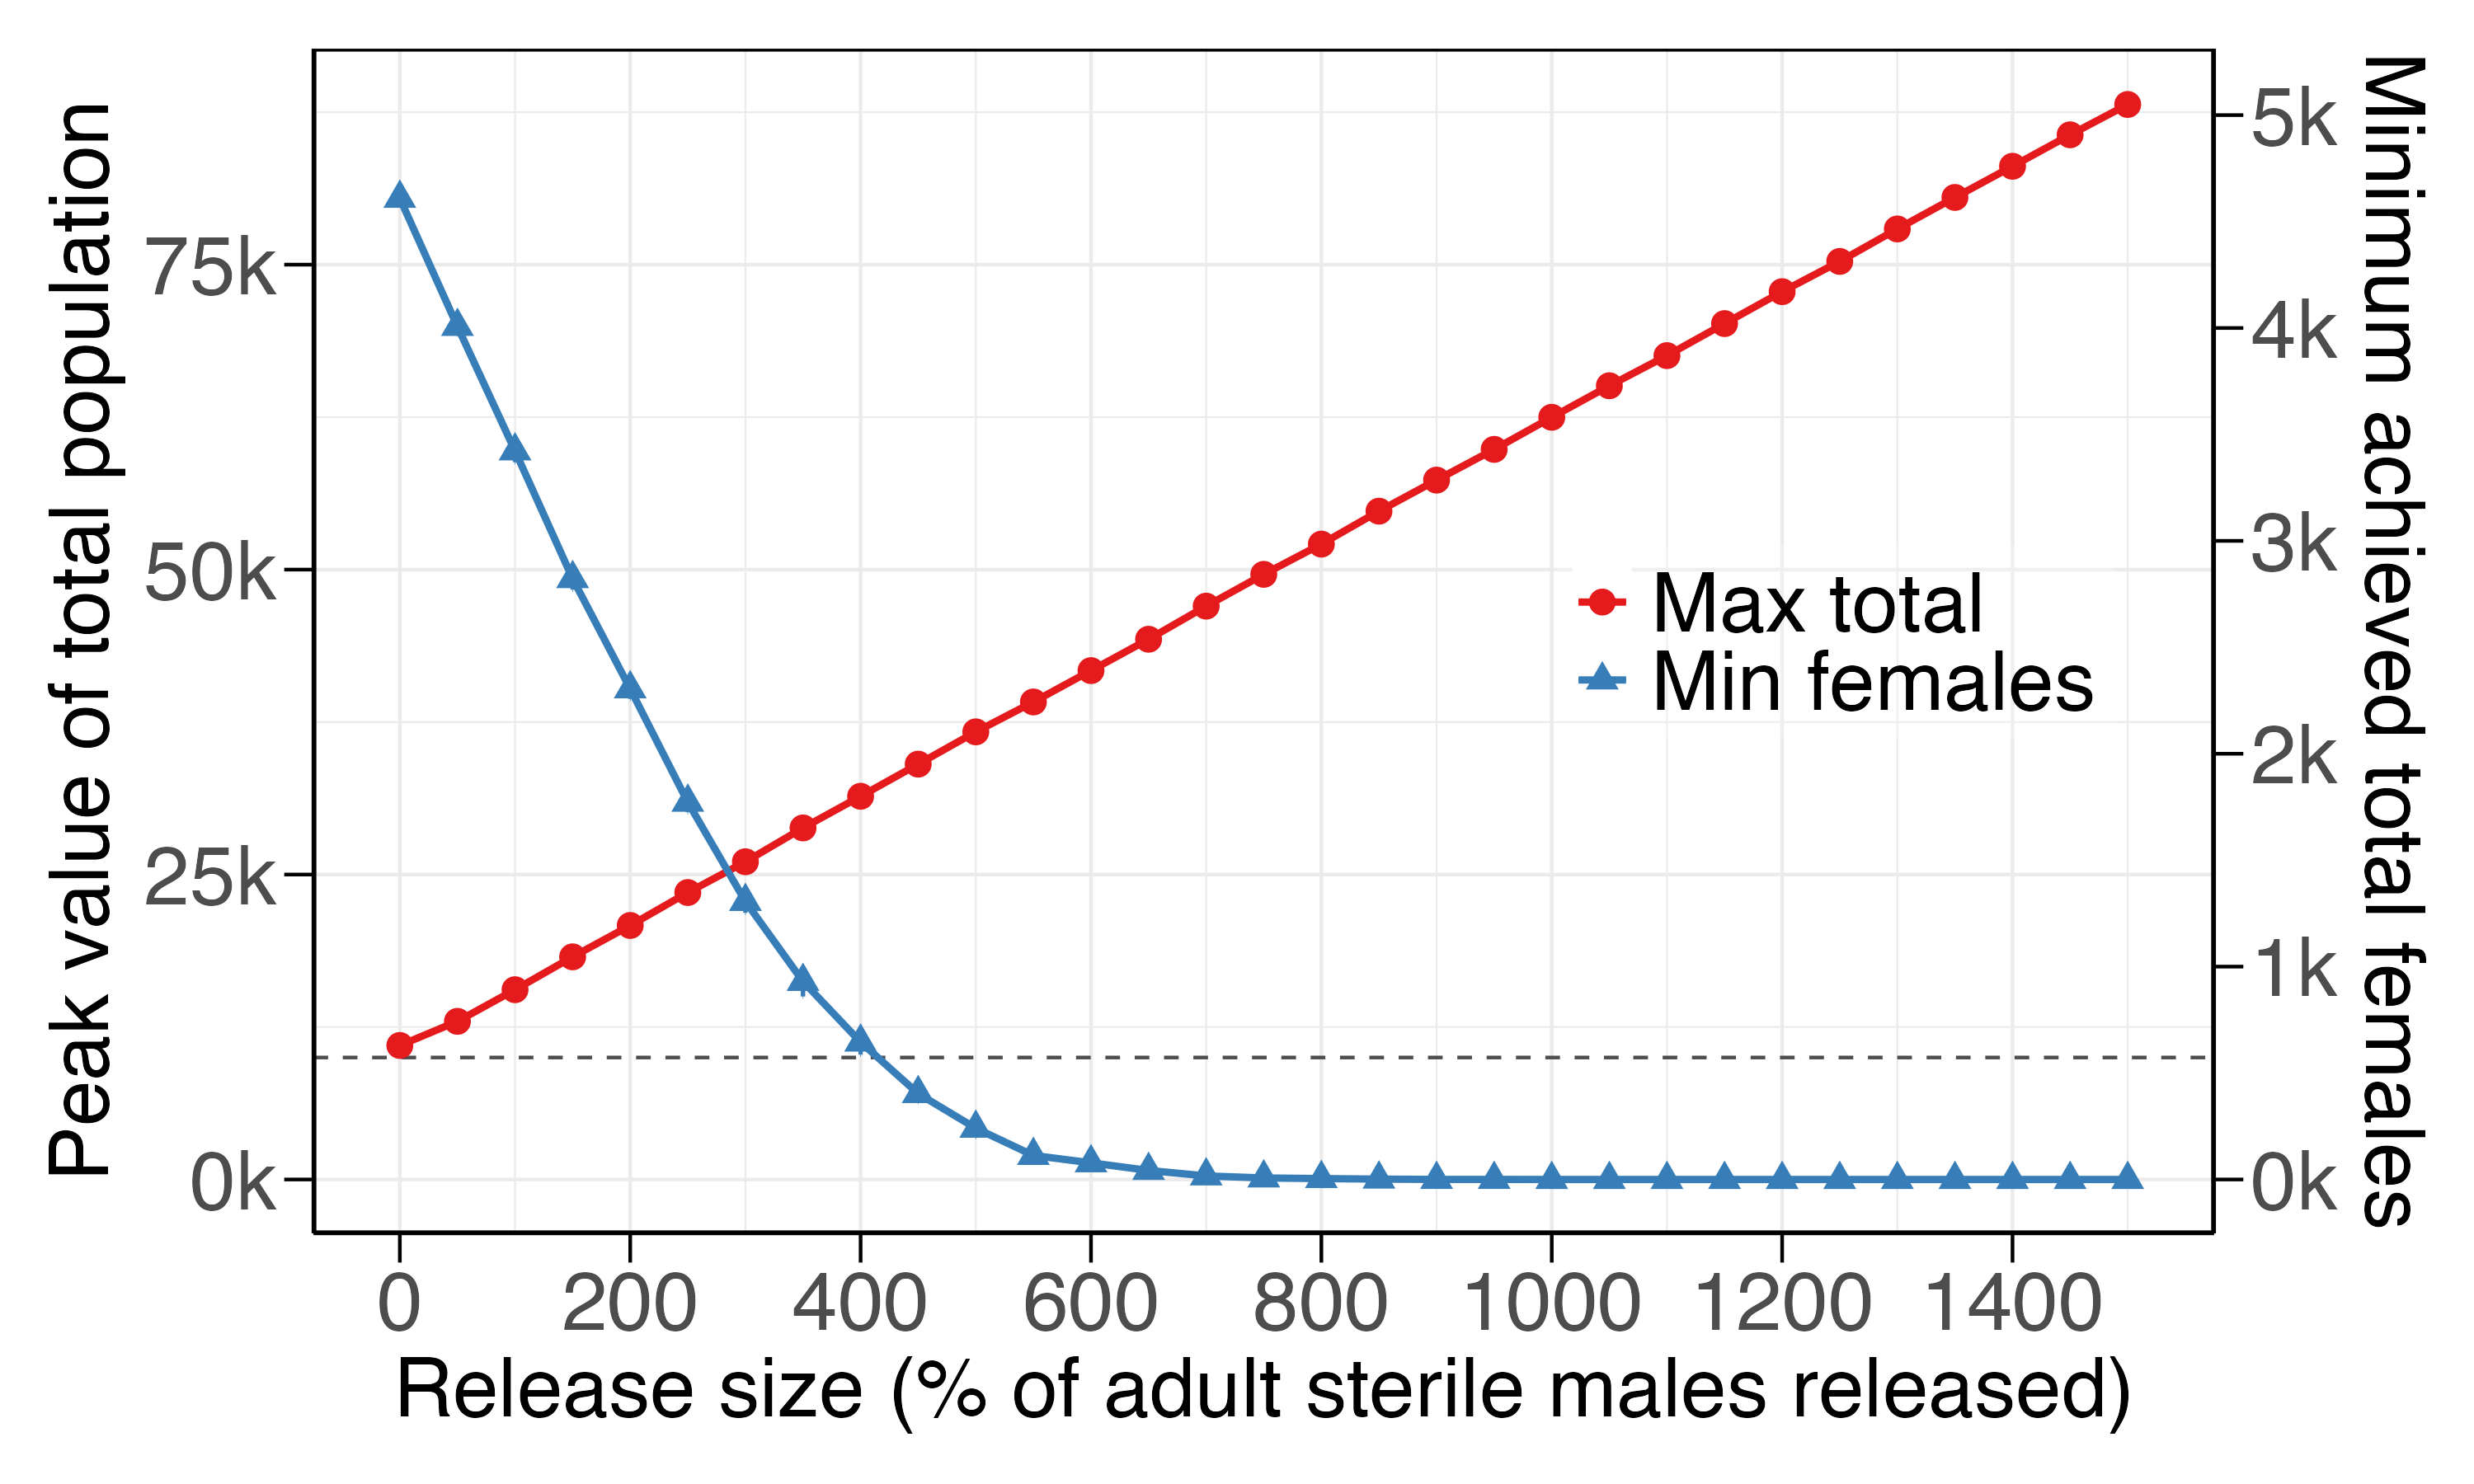

R code for this plot:
rm(list = ls()); gc()

suppressPackageStartupMessages({
  library(tidyverse)
  library(scales)
})

# ------------------------------- #
# User settings                   #
# ------------------------------- #

root            <- "mgdriveSIT_sweep_10yr"   # parent folder with param-tag subfolders
years_window    <- 10                       # compute min/max over first N years
days_per_year   <- 365
fy_keep         <- 1                      # keep only fy ≈ 0.5
runs_expect     <- sprintf("%03d", 1:10)     # expected run folders
burn_in_years  <- 8
analysis_years <- 50
days_per_year  <- 365   # keep as before

# ------------------------------- #
# Helpers (your originals)        #
# ------------------------------- #

read_ts_csv <- function(path) {
  df <- readr::read_csv(path, show_col_types = FALSE, progress = FALSE)
  if (!"Time" %in% names(df)) stop(sprintf("'Time' column not found in %s", basename(path)))
  df <- df %>% mutate(Time = suppressWarnings(as.numeric(Time))) %>% arrange(Time)
  if (anyNA(df$Time)) stop(sprintf("Non-numeric 'Time' values in %s", basename(path)))
  df
}

parse_num_from_tag <- function(tag, key) {
  m <- stringr::str_match(tag, paste0("(^|_)", key, "([-0-9p]+)"))[,3]
  if (is.na(m)) return(NA_real_)
  as.numeric(sub("p", ".", m, fixed = TRUE))
}

parse_param_tags <- function(tag,
                             defaults = list(rel = NA_real_, fy = NA_real_, pq = NA_real_,
                                             fl = NA_real_, mu = NA_real_, j = NA_real_, c = NA_real_)) {
  vals <- list(
    rel = parse_num_from_tag(tag, "rel"),
    fy  = parse_num_from_tag(tag, "fy"),
    pq  = parse_num_from_tag(tag, "pq"),
    fl  = parse_num_from_tag(tag, "fl"),
    mu  = parse_num_from_tag(tag, "mu"),
    j   = parse_num_from_tag(tag, "j"),
    c   = parse_num_from_tag(tag, "c")
  )
  for (k in names(vals)) if (is.na(vals[[k]]) && !is.null(defaults[[k]])) vals[[k]] <- defaults[[k]]
  tibble::tibble(rel = vals$rel, fy = vals$fy, pq = vals$pq, fl = vals$fl,
                 mu = vals$mu, j = vals$j, c = vals$c)
}

# ------------------------------- #
# File readers for totals         #
# ------------------------------- #

# --- READER: females + males + total ----------------------------------------
read_fem_male_totals <- function(run_dir) {
  f_path <- list.files(run_dir, pattern = "^F_.*Aggregate.*\\.csv$", full.names = TRUE)
  m_path <- list.files(run_dir, pattern = "^M_.*\\.csv$",               full.names = TRUE)
  
  if (length(f_path) == 0 || length(m_path) == 0) {
    stop(sprintf("Missing F or M csv in: %s (need both to compute female minima)", run_dir))
  }
  fdf <- read_ts_csv(f_path[1]); mdf <- read_ts_csv(m_path[1])
  
  f_cols <- grep("^f", names(fdf), value = TRUE)
  m_cols <- grep("^m", names(mdf), value = TRUE)
  
  female_total <- if ("female_total" %in% names(fdf)) fdf$female_total else {
    if (length(f_cols)) rowSums(fdf[, f_cols, drop = FALSE]) else rep(NA_real_, nrow(fdf))
  }
  male_total <- if (length(m_cols)) rowSums(mdf[, m_cols, drop = FALSE]) else rep(NA_real_, nrow(mdf))
  
  df <- dplyr::inner_join(
    fdf %>% dplyr::select(Time) %>% dplyr::mutate(female_total = as.numeric(female_total)),
    mdf %>% dplyr::select(Time) %>% dplyr::mutate(male_total   = as.numeric(male_total)),
    by = "Time"
  ) %>% dplyr::arrange(Time) %>%
    dplyr::mutate(total_adults = female_total + male_total)
  
  df %>% dplyr::select(Time, female_total, total_adults)
}

# --- Per-run extrema over first N years -------------------------------------
run_extrema_10y <- function(run_dir) {
  df <- read_fem_male_totals(run_dir)
  cutoff <- years_window * days_per_year
  df10 <- dplyr::filter(df, Time <= cutoff)
  tibble::tibble(
    run_dir        = run_dir,
    run_id         = basename(run_dir),
    max_total_10y  = max(df10$total_adults, na.rm = TRUE),   # series 1 (unchanged)
    min_female_10y = min(df10$female_total, na.rm = TRUE)    # series 2 (NEW)
  )
}

# --- Per-run extrema over [burn-in, burn-in+analysis] -----------------------
run_extrema_window <- function(run_dir) {
  df <- read_fem_male_totals(run_dir)   # from the previous version I gave you
  t0 <- burn_in_years  * days_per_year
  t1 <- (burn_in_years + analysis_years) * days_per_year
  dfw <- dplyr::filter(df, Time >= t0, Time <= t1)
  tibble::tibble(
    run_dir        = run_dir,
    run_id         = basename(run_dir),
    max_total_10y  = max(dfw$total_adults,  na.rm = TRUE),
    min_female_10y = min(dfw$female_total, na.rm = TRUE)
  )
}


# --- Build per-run table (uses your existing param scan above) ---------------
# (Re-run the per_run_tbl construction from your script after redefining run_extrema_10y)
stopifnot(dir.exists(root))
param_dirs <- list.dirs(root, recursive = FALSE, full.names = TRUE)
stopifnot(length(param_dirs) > 0)

per_run_tbl <- purrr::map_dfr(param_dirs, function(pdir) {
  tag <- basename(pdir)
  pars <- parse_param_tags(tag)
  if (!is.finite(pars$fy) || abs(pars$fy - fy_keep) > 1e-8) return(tibble::tibble())
  
  run_dirs <- list.dirs(pdir, recursive = FALSE, full.names = TRUE)
  run_dirs <- run_dirs[basename(run_dirs) %in% runs_expect]
  if (!length(run_dirs)) return(tibble::tibble())
  
  purrr::map_dfr(run_dirs, function(rd) {
    # ext <- tryCatch(run_extrema_10y(rd), error = function(e) tibble::tibble())
    ext <- tryCatch(run_extrema_window(rd), error = function(e) tibble::tibble())
    if (!nrow(ext)) return(tibble::tibble())
    ext %>% dplyr::mutate(tag = tag, rel = pars$rel, fy = pars$fy)
  })
})

stopifnot(nrow(per_run_tbl) > 0)

# --- Summaries (rel as %, two stats: max total, min female) ------------------
per_run_long <- per_run_tbl %>%
  tidyr::pivot_longer(c(max_total_10y, min_female_10y),
                      names_to = "stat", values_to = "value") %>%
  dplyr::mutate(
    stat = dplyr::recode(stat,
                         max_total_10y  = "max_total",
                         min_female_10y = "min_female"),
    rel_pct = 100*rel,
    stat = factor(stat, levels = c("max_total", "min_female"))
  )

summ_tbl <- per_run_long %>%
  dplyr::group_by(rel_pct, stat) %>%
  dplyr::summarise(
    n    = dplyr::n(),
    mean = mean(value, na.rm = TRUE),
    sd   = sd(value,   na.rm = TRUE),
    se   = sd / sqrt(n),
    tval = qt(0.975, df = pmax(n - 1, 1)),
    lo   = mean - tval * se,
    hi   = mean + tval * se,
    .groups = "drop"
  )

# --- Plots: stacked vertically ----------------------------------------------
# --- Dual-axis plot: max total (left) & min females (right) ------------------

# split summaries
summ_max  <- dplyr::filter(summ_tbl, stat == "max_total")
summ_minF <- dplyr::filter(summ_tbl, stat == "min_female")

# linear mapping: y_right -> y_left  so curves share one panel
rng1   <- range(c(summ_max$lo,  summ_max$hi),  na.rm = TRUE)  # left axis span
rng2   <- range(c(summ_minF$lo, summ_minF$hi), na.rm = TRUE)  # right axis span
scale  <- diff(rng1) / diff(rng2)
offset <- rng1[1] - rng2[1] * scale

summ_minF_tr <- summ_minF %>%
  dplyr::mutate(
    mean_tr = mean * scale + offset,
    lo_tr   = lo   * scale + offset,
    hi_tr   = hi   * scale + offset
  )

xr <- range(summ_tbl$rel_pct, na.rm = TRUE)

# --- Font size handles -------------------------------------------------------
axis_title_size  <- 24  # x/y titles
axis_text_size   <- 24  # tick labels
legend_text_size <- 24
legend_title_size<- 24
title_size       <- 18  # overall plot title (optional)

# --- Dual-axis plot with shaded 95% CIs (CORRECTED START AT 10K) ---
summ_max  <- dplyr::filter(summ_tbl, stat == "max_total")
summ_minF <- dplyr::filter(summ_tbl, stat == "min_female")

xr <- range(summ_tbl$rel_pct, na.rm = TRUE)

# helper for "k" labels: 0, 25k, 50k, ...
k_lab <- function(x) paste0(round(x/1000, 1), "k")

# ==============================================================================
# NEW SCALING LOGIC: Map Right Axis [0, 5050] -> Left Axis [10000, Max_Red]
# ==============================================================================

# 1. Define where you want the Left Axis to start
y_left_min <- 0 

# 2. Define the max values for scaling
max_y_left  <- max(summ_max$mean, na.rm = TRUE)
# Use 5050 as the "ceiling" for the blue line (or use max(summ_minF$mean))
max_y_right <- 5050 

# 3. Calculate Slope (m)
# We want: 0 (Right) -> 10000 (Left)
#          max_y_right (Right) -> max_y_left (Left)
slope <- (max_y_left - y_left_min) / max_y_right

# 4. Apply Transformation: y_new = y_old * slope + offset
summ_minF_tr <- summ_minF %>%
  dplyr::mutate(
    mean_tr = mean * slope + y_left_min,
    lo_tr   = lo   * slope + y_left_min,
    hi_tr   = hi   * slope + y_left_min
  )

# 2. Plotting
p_dual <- ggplot() +
  # --- Reference Line ---
  geom_hline(yintercept = 10000, linetype = "dashed", color = "grey30") +
  
  # =======================================================
# LEFT SERIES: Max Total (Red)
# =======================================================
# 1. Error Bars
geom_errorbar(data = summ_max, 
              aes(x = rel_pct, ymin = lo, ymax = hi, color = "Max total"), 
              width = 0.5, linewidth = 0.6) + # width controls horizontal cap size
  # 2. Line
  geom_line(data = summ_max, 
            aes(x = rel_pct, y = mean, color = "Max total"), 
            linewidth = 1) +
  # 3. Points (plotted last to sit on top)
  geom_point(data = summ_max, 
             aes(x = rel_pct, y = mean, color = "Max total"), 
             size = 3) +
  
  # =======================================================
# RIGHT SERIES: Min Females (Blue) - Transformed
# =======================================================
# 1. Error Bars (using lo_tr and hi_tr)
geom_errorbar(data = summ_minF_tr, 
              aes(x = rel_pct, ymin = lo_tr, ymax = hi_tr, color = "Min females"), 
              width = 0.5, linewidth = 0.6) +
  # 2. Line
  geom_line(data = summ_minF_tr, 
            aes(x = rel_pct, y = mean_tr, color = "Min females"), 
            linewidth = 1) +
  # 3. Points
  geom_point(data = summ_minF_tr, 
             aes(x = rel_pct, y = mean_tr, color = "Min females"), 
             size = 3, shape = 17) +
  
  # =======================================================
# AXES & SCALES
# =======================================================
scale_x_continuous(
  name   = "Release size (% of adult sterile males released)",
  breaks = scales::breaks_pretty(n = 6),
  labels = function(x) sprintf("%.0f", x),
  limits = xr
) +
  scale_y_continuous(
    name   = "Peak value of total population",
    limits = c(y_left_min, NA),
    labels = k_lab,
    sec.axis = sec_axis(
      ~ (. - y_left_min) / slope,
      name   = "Minimum achieved total females",
      labels = k_lab
    )
  ) +
  scale_color_manual(
    NULL,
    values = c("Max total" = "#e41a1c", "Min females" = "#377eb8")
  ) +
  theme_bw(base_size = 11) +
  theme(
    plot.margin           = margin(t = 5, r = 5, b = 5, l = 5, unit = "mm"),
    legend.position       = c(0.80, 0.50),
    legend.background     = element_rect(fill = alpha("white", 0.2), colour = NA),
    legend.text           = element_text(size = legend_text_size),
    legend.title          = element_text(size = legend_title_size),
    axis.title.x          = element_text(size = axis_title_size, color = "black"),
    axis.title.y.left     = element_text(size = axis_title_size, color = "black", margin = margin(r = 5)),
    axis.title.y.right    = element_text(size = axis_title_size, color = "black"),
    axis.text.x           = element_text(size = axis_text_size),
    axis.text.y.left      = element_text(size = axis_text_size),
    axis.text.y.right     = element_text(size = axis_text_size),
    panel.border          = element_rect(colour = "black", fill = NA, size = 0.8),
    axis.line             = element_line(colour = "black"),
    axis.ticks            = element_line(colour = "black"),
    axis.ticks.length     = unit(3, "mm")
  )

print(p_dual)

## Optional save
out_dir <- root
ggsave(file.path(out_dir, "Fig4e.png"), p_dual, width = 10, height = 6, dpi = 300)



plot_tbl <- summ_tbl %>%
  dplyr::mutate(
    # y used on left axis
    y_left  = dplyr::if_else(stat == "max_total", mean, mean * scale),
    lo_left = dplyr::if_else(stat == "max_total", lo,   lo   * scale),
    hi_left = dplyr::if_else(stat == "max_total", hi,   hi   * scale),
    # original scale for the right axis (only meaningful for min_female)
    y_right = dplyr::if_else(stat == "min_female", mean, NA_real_)
  )

readr::write_csv(
  plot_tbl,
  file.path(out_dir, "SIT_extrema_dual_axis_data_all_scenarios.csv")
)
